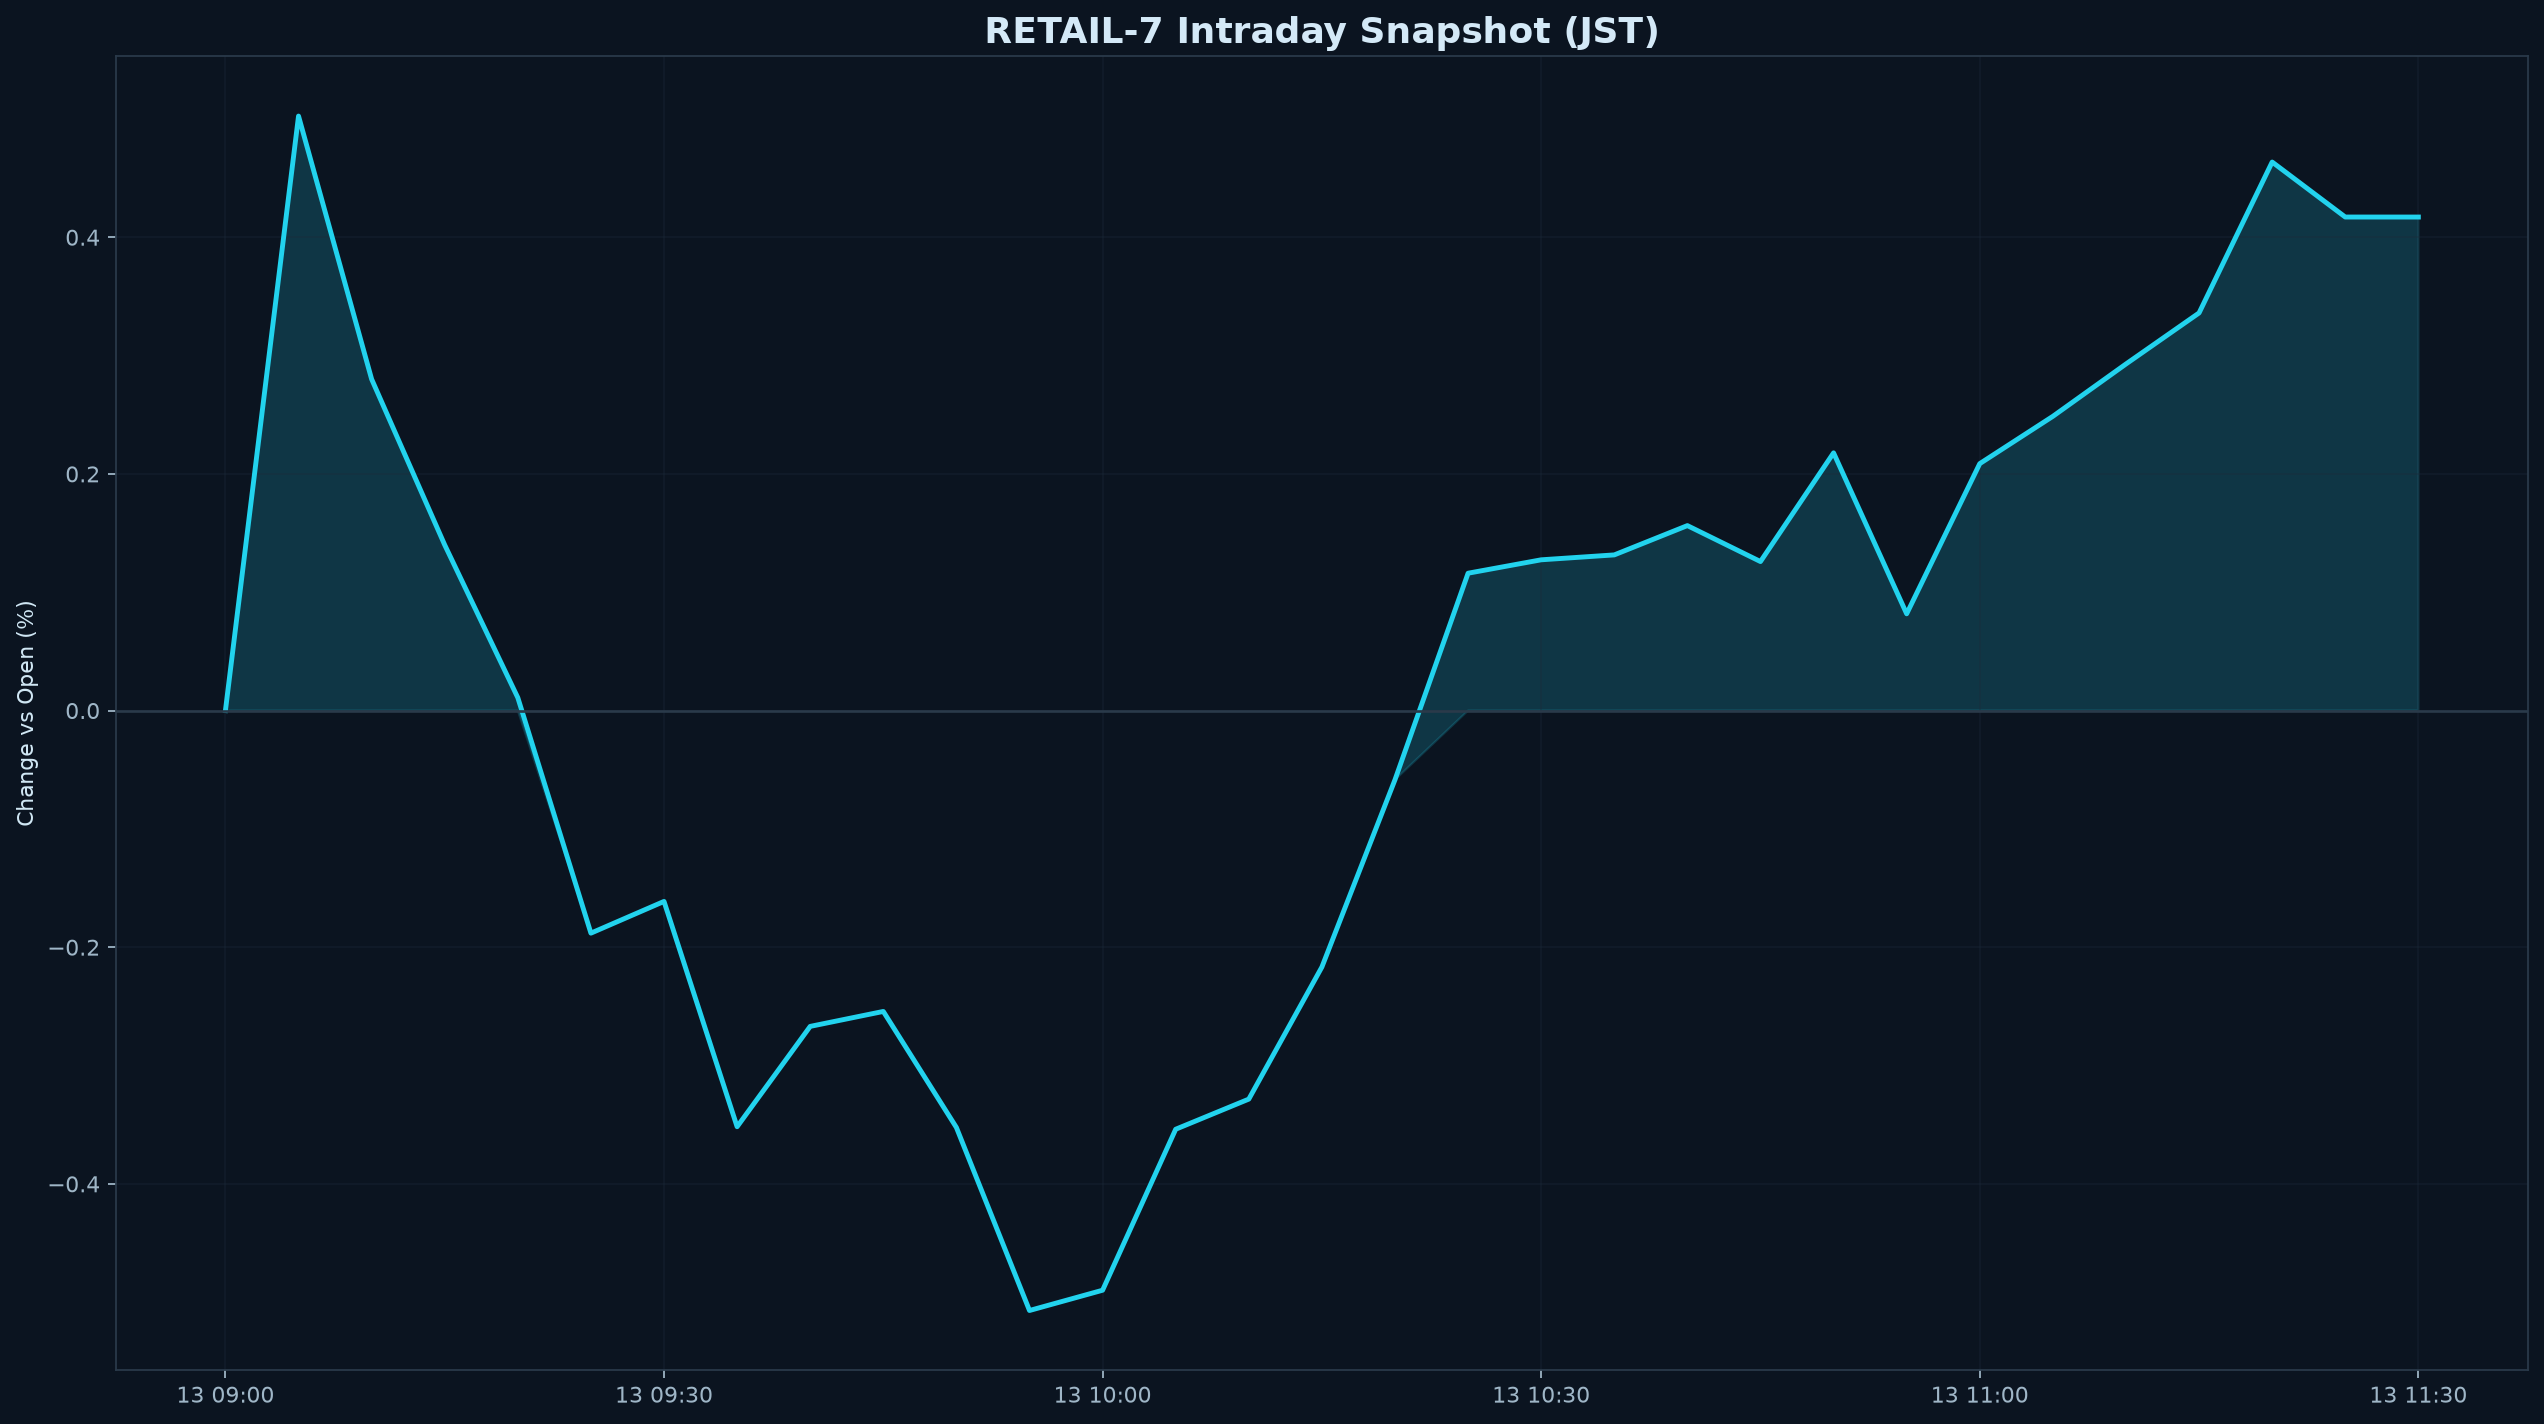

The file beside this chart, header and first rows:
datetime_jst, pct
2026-10-13 09:00:00+09:00, 0.000000
2026-10-13 09:05:00+09:00, 0.5024
2026-10-13 09:10:00+09:00, 0.2801
2026-10-13 09:15:00+09:00, 0.14
2026-10-13 09:20:00+09:00, 0.01087
2026-10-13 09:25:00+09:00, -0.1881
2026-10-13 09:30:00+09:00, -0.1613
2026-10-13 09:35:00+09:00, -0.3517
2026-10-13 09:40:00+09:00, -0.2669
2026-10-13 09:45:00+09:00, -0.2543
2026-10-13 09:50:00+09:00, -0.3524
2026-10-13 09:55:00+09:00, -0.507
2026-10-13 10:00:00+09:00, -0.4899
2026-10-13 10:05:00+09:00, -0.3538
2026-10-13 10:10:00+09:00, -0.3284
2026-10-13 10:15:00+09:00, -0.2167
2026-10-13 10:20:00+09:00, -0.05847
2026-10-13 10:25:00+09:00, 0.1161
2026-10-13 10:30:00+09:00, 0.1274
2026-10-13 10:35:00+09:00, 0.1315
2026-10-13 10:40:00+09:00, 0.1563
2026-10-13 10:45:00+09:00, 0.1259
2026-10-13 10:50:00+09:00, 0.2178
2026-10-13 10:55:00+09:00, 0.08176
2026-10-13 11:00:00+09:00, 0.2087
2026-10-13 11:05:00+09:00, 0.2487
2026-10-13 11:10:00+09:00, 0.2929
2026-10-13 11:15:00+09:00, 0.336
2026-10-13 11:20:00+09:00, 0.4636
2026-10-13 11:25:00+09:00, 0.4171
2026-10-13 11:30:00+09:00, 0.4171
